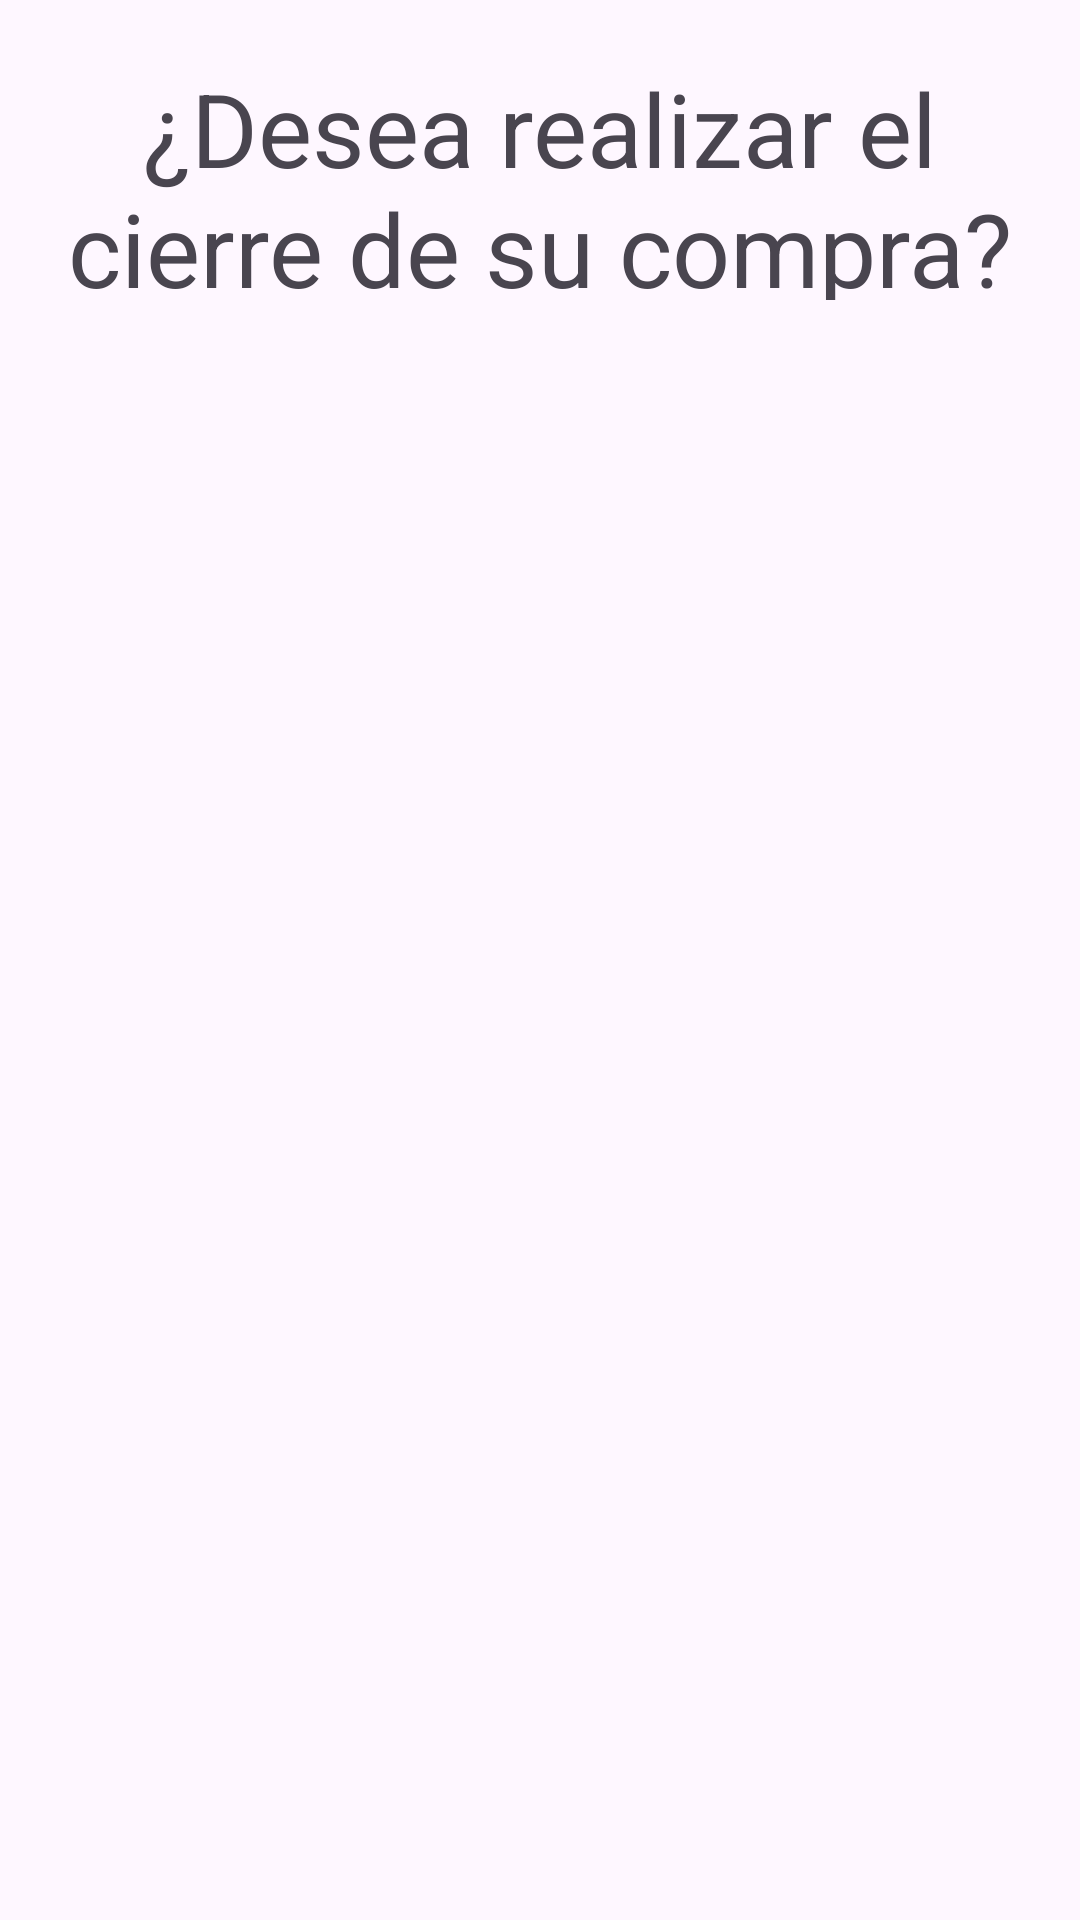

Layout XML and referenced resources for this Android screen:
<!-- AndroidManifest.xml: application theme Theme.TiendaOnline4 -->
<!-- res/layout/cerrar_compra.xml -->
<?xml version="1.0" encoding="utf-8"?>
<LinearLayout
    xmlns:android="http://schemas.android.com/apk/res/android"
    android:layout_width="match_parent"
    android:layout_height="match_parent">

    <com.google.android.material.textview.MaterialTextView
        android:layout_width="match_parent"
        android:layout_height="80dp"
        android:layout_margin="20dp"
        android:textSize="34sp"
        android:gravity="center"
        android:text="¿Desea realizar el cierre de su compra?"/>

</LinearLayout>
<!-- resources referenced by this layout -->
<resources>
  <style name="Theme.TiendaOnline4" parent="Base.Theme.TiendaOnline4" />
  <style name="Base.Theme.TiendaOnline4" parent="Theme.Material3.DayNight.NoActionBar">
          
          
      </style>
</resources>
